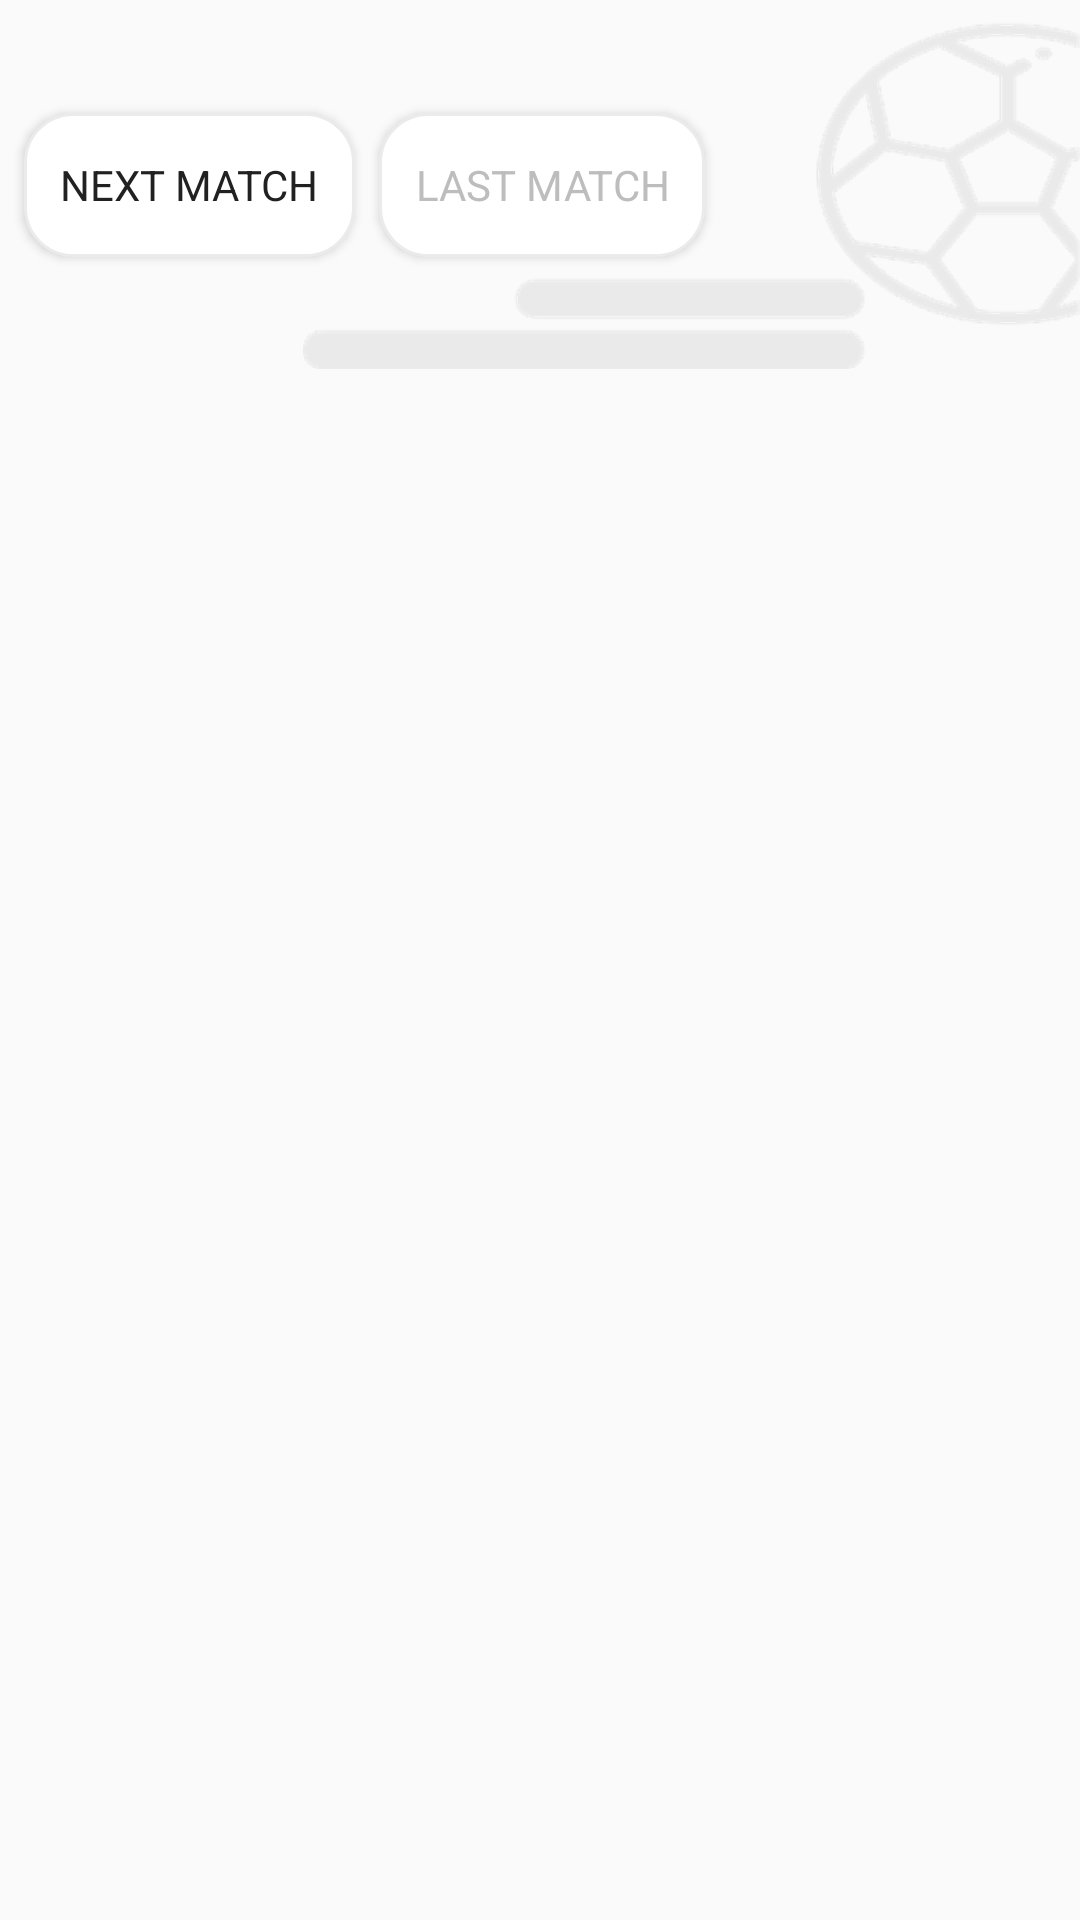

Write the Android layout XML for this screen, with the resource values it uses.
<!-- AndroidManifest.xml: application theme AppTheme -->
<!-- res/layout/fragment_matches.xml -->
<?xml version="1.0" encoding="utf-8"?>
<android.support.design.widget.CoordinatorLayout
    xmlns:android="http://schemas.android.com/apk/res/android"
    xmlns:app="http://schemas.android.com/apk/res-auto"
    xmlns:tools="http://schemas.android.com/tools"
    android:layout_width="match_parent"
    android:layout_height="match_parent">

    <android.support.design.widget.AppBarLayout
        android:layout_width="match_parent"
        android:layout_height="wrap_content"
        android:background="@null">

        <android.support.design.widget.CollapsingToolbarLayout
            android:layout_width="match_parent"
            android:layout_height="wrap_content"
            app:layout_scrollFlags="scroll|enterAlwaysCollapsed">

            <android.support.constraint.ConstraintLayout
                android:layout_width="match_parent"
                android:layout_height="wrap_content">

                <Button
                    android:id="@+id/btn_next_match"
                    style="?attr/actionModeCloseButtonStyle"
                    android:layout_width="wrap_content"
                    android:layout_height="wrap_content"
                    android:layout_marginStart="@dimen/default_margin"
                    android:padding="@dimen/default_padding"
                    android:background="@drawable/bg_btn"
                    android:text="@string/btn_next_match"
                    android:textAllCaps="true"
                    android:textColor="@color/colorPrimaryText"
                    android:textSize="@dimen/button_size"
                    app:layout_constraintBottom_toBottomOf="parent"
                    app:layout_constraintStart_toStartOf="parent"
                    app:layout_constraintTop_toTopOf="parent" />

                <Button
                    android:id="@+id/btn_last_match"
                    style="?attr/actionModeCloseButtonStyle"
                    android:layout_width="wrap_content"
                    android:layout_height="wrap_content"
                    android:layout_marginStart="@dimen/default_margin"
                    android:padding="@dimen/default_padding"
                    android:background="@drawable/bg_btn"
                    android:text="@string/btn_last_match"
                    android:textAllCaps="true"
                    android:textColor="@color/colorSecondaryText"
                    android:textSize="@dimen/button_size"
                    app:layout_constraintBottom_toBottomOf="@+id/btn_next_match"
                    app:layout_constraintStart_toEndOf="@+id/btn_next_match"
                    app:layout_constraintTop_toTopOf="@+id/btn_next_match" />

                <ImageView
                    android:layout_width="wrap_content"
                    android:layout_height="wrap_content"
                    android:scaleType="centerCrop"
                    android:src="@drawable/logo_ball"
                    app:layout_constraintBottom_toBottomOf="parent"
                    app:layout_constraintEnd_toEndOf="parent"
                    app:layout_constraintTop_toTopOf="parent"
                    tools:ignore="ContentDescription" />

            </android.support.constraint.ConstraintLayout>

        </android.support.design.widget.CollapsingToolbarLayout>

    </android.support.design.widget.AppBarLayout>

    <android.support.v4.widget.NestedScrollView
        android:layout_width="match_parent"
        android:layout_height="match_parent"
        android:layout_gravity="fill_vertical"
        android:fillViewport="true"
        app:layout_behavior="@string/appbar_scrolling_view_behavior">

        <android.support.v4.view.ViewPager
            android:id="@+id/vp_match"
            android:layout_width="match_parent"
            android:layout_height="match_parent" />

    </android.support.v4.widget.NestedScrollView>

</android.support.design.widget.CoordinatorLayout>
<!-- resources referenced by this layout -->
<resources>
  <color name="colorPrimaryText">#212121</color>
  <color name="colorSecondaryText">#BDBDBD</color>
  <dimen name="button_size">14sp</dimen>
  <dimen name="default_margin">8dp</dimen>
  <dimen name="default_padding">8dp</dimen>
  <!-- drawable bg_btn (drawable) -->
  <?xml version="1.0" encoding="utf-8"?>
  <shape xmlns:android="http://schemas.android.com/apk/res/android">
  
      <corners android:radius="@dimen/default_corners" />
      <solid android:color="@android:color/white" />
      <stroke android:width="@dimen/default_stroke" android:color="@color/colorOpacityGray" />
  
  </shape>
  <!-- drawable logo_ball: png bitmap (drawable-xhdpi, 6000 bytes) -->
  <string name="btn_last_match">Last Match</string>
  <string name="btn_next_match">Next Match</string>
  <style name="AppTheme" parent="Theme.AppCompat.Light.NoActionBar">
          
          <item name="colorPrimary">@color/colorPrimary</item>
          <item name="colorPrimaryDark">@color/colorPrimaryDark</item>
          <item name="colorAccent">@color/colorAccent</item>
      </style>
  <dimen name="default_corners">16dp</dimen>
  <dimen name="default_stroke">1dp</dimen>
  <color name="colorOpacityGray">#EBEBEB</color>
  <color name="colorPrimary">#009688</color>
  <color name="colorPrimaryDark">#999999</color>
  <color name="colorAccent">#D81B60</color>
</resources>
